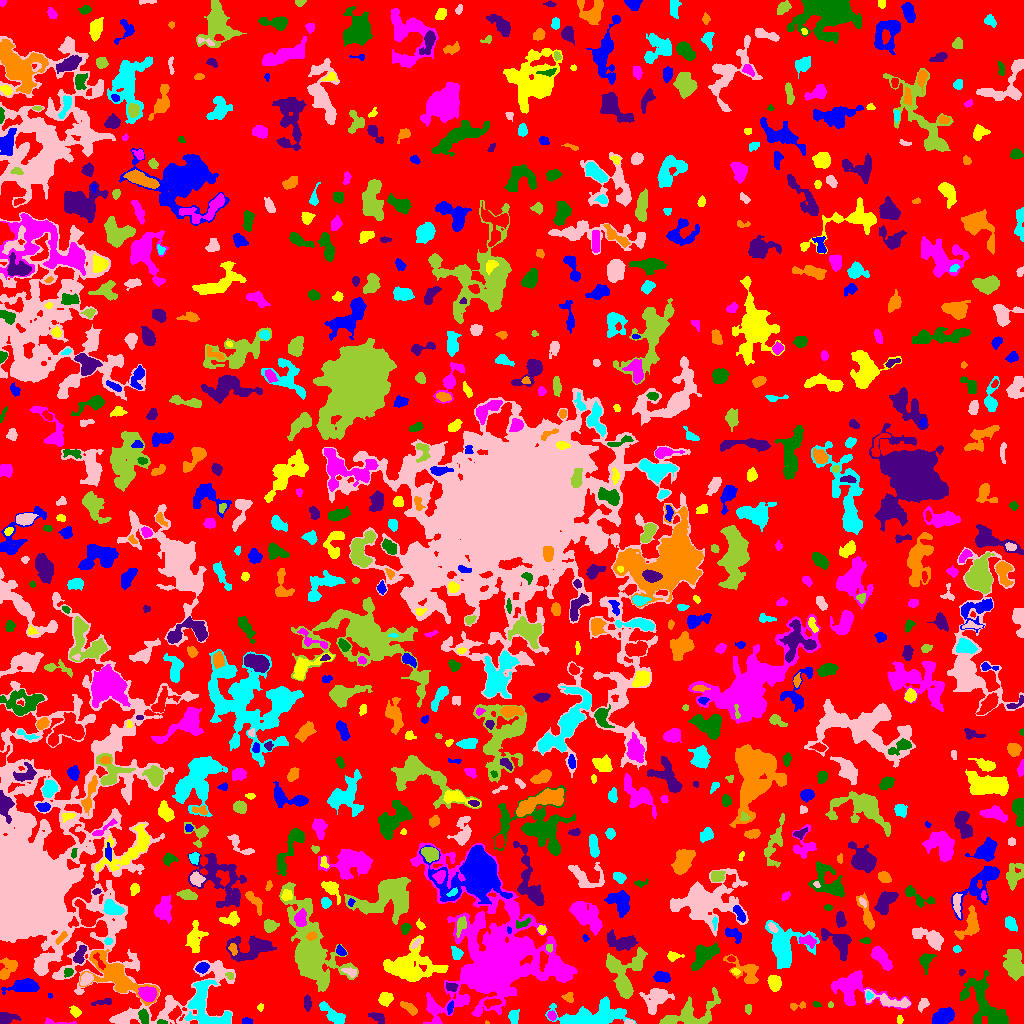

The table this chart was drawn from, first rows:
ID, X, Y, A, B, theta, total_flux, mu_max, mu_median, mu_mean, R_fwhm, R_e, R10, R90, x_start, x_end, y_start, y_end, area, greylevel
0, 516.5, 512.2, 303, 289.9, -0.9212, 1043856, 15.0, 1.0, 1.466, 7.653, 218.1, 83.59, 359.4, 0, 1023, 0, 1023, 711879, 1.466
1, 246.5, 2.448, 2.066, 1.541, -0.0272, 125.0, 4.0, 2.0, 1.894, 3.568, 2.326, 0.9772, 3.478, 242, 252, 0, 6, 66, 5.894
2, 899.6, 3.612, 1.854, 1.357, -1.565, 80.0, 4.0, 1.0, 1.6, 2.523, 1.871, 0.5642, 3.338, 897, 903, 0, 8, 50, 5.6
3, 54.85, 1.214, 9.347, 1.254, -0.05726, 229.0, 9.0, 2.0, 2.573, 1.954, 2.646, 0.7979, 4.549, 45, 76, 0, 6, 89, 6.573
4, 161.7, 1.084, 2.59, 0.9759, -0.08389, 83.0, 4.0, 2.0, 1.844, 3.038, 1.954, 0.7979, 2.985, 157, 167, 0, 4, 45, 9.844
5, 377.5, 5.84, 4.563, 2.13, -0.5423, 337.0, 5.0, 3.0, 2.534, 4.82, 3.523, 1.382, 5.323, 368, 384, 0, 11, 133, 6.534
6, 486.5, 0.8148, 1.08, 0.8012, -0.4558, 27.0, 4.0, 2.0, 1.8, 1.693, 1.128, 0.0, 1.784, 485, 489, 0, 3, 15, 5.8
7, 594.7, 8.227, 18.26, 5.607, 0.09879, 4708, 12.0, 5.0, 4.629, 10.59, 9.966, 3.785, 15.41, 545, 636, 0, 27, 1017, 7.629
8, 629, 0.9882, 2.39, 0.9618, -0.02949, 85.0, 5.0, 2.0, 1.977, 2.185, 1.871, 0.5642, 2.985, 624, 634, 0, 4, 43, 7.977
9, 667.7, 2.214, 2.916, 1.266, 0.2858, 112.0, 4.0, 1.0, 1.514, 3.385, 2.394, 0.9772, 3.7, 662, 675, 0, 6, 74, 10.51
10, 829.8, 4.644, 11.26, 4.613, 0.1167, 1133, 8.0, 3.0, 3.174, 6.408, 5.67, 2.185, 9.15, 805, 851, 0, 23, 357, 7.174
11, 943.4, 6.806, 5.291, 3.355, 0.461, 1826, 13.0, 6.0, 5.948, 6.433, 5.441, 2.257, 8.425, 932, 954, 0, 16, 307, 8.948
12, 75.18, 11.92, 2.693, 2.053, -0.8063, 326.0, 8.0, 2.0, 3.228, 3.523, 2.821, 1.128, 4.687, 69, 81, 6, 18, 101, 6.228
13, 551.5, 7.974, 2.037, 1.749, -1.11, 156.0, 6.0, 2.0, 2.108, 3.09, 2.394, 0.7979, 3.785, 547, 556, 3, 13, 74, 8.108
14, 144, 6.012, 3.513, 1.999, -1.341, 404.0, 8.0, 3.0, 3.084, 3.989, 3.338, 1.262, 5.323, 138, 148, 0, 15, 131, 10.08
15, 5.514, 5.001, 4.347, 2.587, 0.04453, 795.0, 11.0, 4.0, 4.392, 4.687, 3.742, 1.493, 6.024, 0, 21, 0, 11, 181, 7.392
16, 409.9, 14.96, 4.772, 1.99, -0.6112, 454.0, 7.0, 3.0, 3.088, 3.909, 3.656, 1.382, 5.917, 400, 417, 8, 22, 147, 6.088
17, 513.9, 6.462, 3.39, 2.26, 1.567, 442.0, 8.0, 3.0, 3.348, 4.37, 3.432, 1.382, 5.412, 508, 519, 0, 14, 132, 6.348
18, 923.2, 19.16, 3.169, 1.968, 0.8932, 243.0, 5.0, 2.0, 2.25, 3.742, 3.038, 1.128, 5.015, 918, 929, 11, 25, 108, 6.25
19, 748.3, 14.96, 1.879, 1.577, -1.251, 56.0, 2.0, 1.0, 0.875, 3.7, 2.111, 0.7979, 3.432, 745, 751, 9, 19, 64, 4.875
20, 282.5, 13.66, 6.374, 2.598, -1.071, 232.0, 3.0, 1.0, 1.089, 4.107, 4.37, 1.784, 6.979, 274, 292, 4, 25, 213, 5.089
21, 450.5, 16.36, 2.975, 1.331, 1.406, 125.0, 4.0, 1.0, 1.761, 3.338, 2.394, 0.9772, 3.949, 447, 453, 9, 23, 71, 7.761
22, 260.5, 16.25, 1.65, 1.475, 1.284, 65.0, 3.0, 1.0, 1.444, 2.585, 2.034, 0.7979, 3.141, 257, 263, 12, 20, 45, 5.444
23, 433.0, 15.26, 2.308, 1.777, -0.804, 109.0, 4.0, 1.0, 1.627, 3.141, 2.459, 0.7979, 4.029, 429, 438, 11, 21, 67, 7.627
24, 816.5, 18.94, 2.058, 1.257, -0.3601, 163.0, 7.0, 4.0, 3.705, 2.706, 2.034, 0.7979, 3.192, 813, 821, 16, 22, 44, 8.705
25, 102.4, 21.31, 5.777, 1.441, 0.1512, 154.0, 3.0, 1.0, 1.467, 3.949, 3.432, 1.382, 5.262, 91, 111, 18, 25, 105, 5.467
26, 798.1, 17.71, 4.971, 1.754, 0.1341, 259.0, 6.0, 3.0, 2.91, 3.949, 3.038, 1.128, 4.754, 790, 805, 13, 22, 89, 6.91
27, 333.2, 9.415, 7.783, 2.531, -0.6297, 511.0, 8.0, 1.0, 1.787, 3.742, 4.297, 1.493, 7.225, 319, 345, 0, 22, 286, 5.787
28, 891.7, 21.7, 11.66, 2.66, -0.2033, 906.0, 7.0, 2.0, 2.788, 5.642, 5.293, 2.034, 8.556, 864, 910, 16, 34, 325, 7.788
29, 830.9, 18.71, 1.466, 1.162, -1.506, 99.0, 7.0, 3.0, 2.912, 1.954, 1.596, 0.5642, 2.646, 828, 833, 16, 22, 34, 10.91
30, 491.1, 20.74, 4.349, 1.79, 0.1245, 339.0, 6.0, 3.0, 2.849, 4.618, 3.385, 1.262, 5.202, 484, 501, 15, 25, 119, 8.849
31, 49.83, 27.72, 1.316, 1.218, -0.3062, 46.0, 3.0, 2.0, 1.84, 2.394, 1.693, 0.5642, 2.459, 48, 52, 25, 30, 25, 5.84
32, 385.8, 24.66, 3.048, 2.698, 0.493, 327.0, 5.0, 2.0, 1.946, 4.26, 3.613, 1.382, 5.781, 378, 393, 17, 31, 168, 5.946
33, 853.3, 35.59, 14.14, 7.579, -0.2829, 2487, 10.0, 2.0, 3.029, 7.838, 8.058, 3.038, 13.65, 831, 911, 14, 53, 821, 6.029
34, 964.1, 28.79, 2.233, 1.444, 0.8572, 90.0, 3.0, 2.0, 1.667, 3.192, 2.326, 0.7979, 3.523, 960, 968, 25, 33, 54, 7.667
35, 307.1, 20.5, 3.173, 1.491, -1.546, 204.0, 5.0, 1.0, 1.889, 3.432, 2.706, 1.128, 4.478, 304, 311, 12, 29, 108, 5.889
36, 568.7, 26.41, 2.689, 2.332, -1.28, 138.0, 3.0, 2.0, 1.468, 3.949, 3.09, 1.128, 4.618, 561, 573, 21, 31, 94, 6.468
37, 868.8, 27.94, 1.904, 1.691, -1.382, 100.0, 4.0, 2.0, 1.887, 3.141, 2.185, 0.7979, 3.523, 866, 873, 23, 32, 53, 8.887
38, 657, 25.45, 6.523, 4.549, 0.8679, 2039, 16.0, 3.0, 4.481, 5.323, 5.412, 2.034, 9.707, 639, 674, 9, 35, 455, 7.481
39, 694.2, 9.644, 14, 7.039, 0.4004, 1900, 9.0, 3.0, 2.95, 5.642, 7.611, 2.646, 12.36, 659, 720, 0, 36, 644, 6.95
40, 1021, 26.0, 2.146, 1.849, 1.211, 74.0, 3.0, 1.0, 1.233, 2.523, 2.185, 0.7979, 3.568, 1016, 1023, 21, 31, 60, 5.233
41, 25.03, 37.03, 7.259, 2.964, 0.1136, 1547, 10.0, 4.0, 4.395, 7.356, 5.614, 2.257, 8.722, 1, 39, 29, 45, 352, 7.395
42, 774, 40.96, 3.878, 3.019, -1.331, 1309, 13.0, 7.0, 6.818, 5.642, 4.442, 1.784, 6.84, 767, 781, 32, 48, 192, 8.818
43, 147.7, 29.41, 3.791, 3.03, -0.2815, 1519, 16.0, 6.0, 6.464, 5.614, 4.406, 1.693, 6.864, 138, 156, 22, 37, 235, 16.46
44, 987.3, 15.83, 15.13, 7.369, -1.072, 2438, 10.0, 2.0, 2.616, 6.887, 8.575, 3.038, 13.84, 960, 1008, 0, 53, 932, 6.616
45, 451.8, 36.21, 3.17, 2.083, -0.1752, 179.0, 4.0, 2.0, 1.865, 4.222, 2.985, 1.128, 4.787, 446, 458, 32, 41, 96, 7.865
46, 117, 47.12, 17.29, 6.533, -0.5913, 3371, 10.0, 3.0, 3.248, 8.831, 9.39, 3.478, 15.24, 79, 159, 18, 74, 1038, 8.248
47, 204.7, 17.74, 14.11, 8.808, -1.066, 3970, 13.0, 4.0, 4.783, 8.463, 8.759, 3.338, 14, 184, 231, 0, 43, 830, 8.783
48, 86.16, 44.4, 3.138, 2.288, 0.9017, 580.0, 10.0, 4.0, 4.113, 4.37, 3.432, 1.382, 5.382, 80, 93, 38, 51, 141, 12.11
49, 229.9, 48.03, 2.073, 1.463, -0.3503, 76.0, 4.0, 1.0, 1.357, 2.459, 1.871, 0.5642, 3.29, 225, 233, 44, 51, 56, 9.357
50, 711.6, 50.24, 2.301, 1.332, 1.326, 104.0, 4.0, 2.0, 1.926, 3.141, 2.111, 0.7979, 3.523, 709, 715, 45, 55, 54, 6.926
51, 661.3, 46.31, 4.171, 2.571, -0.1712, 547.0, 5.0, 3.0, 3.315, 5.944, 4.222, 1.784, 6.358, 653, 670, 41, 52, 165, 6.315
52, 735.6, 51.96, 2.054, 1.356, -0.388, 138.0, 6.0, 2.0, 2.76, 2.764, 2.111, 0.7979, 3.338, 731, 740, 48, 55, 50, 9.76
53, 492.6, 65.82, 30.01, 22.19, -1.262, 78309, 89.0, 5.0, 10.34, 9.918, 18.12, 5.67, 40.83, 410, 577, 0, 181, 7570, 11.34
54, 68.44, 51.37, 2.421, 2.06, 0.5783, 154.0, 4.0, 2.0, 2.0, 3.989, 2.646, 0.9772, 4.222, 64, 73, 46, 55, 77, 8.0
55, 961.6, 50.94, 1.715, 1.311, 1.11, 84.0, 5.0, 2.0, 2.1, 2.326, 1.784, 0.5642, 2.821, 959, 965, 47, 54, 40, 7.1
56, 746.4, 51.61, 9.058, 5.033, -0.6477, 1211, 9.0, 3.0, 3.066, 4.983, 5.997, 2.185, 9.69, 723, 758, 40, 69, 395, 7.066
57, 784.5, 77.97, 11.08, 9.776, -1.102, 3395, 10.0, 3.0, 3.698, 9.674, 9.39, 3.7, 14.96, 765, 819, 55, 103, 918, 6.698
58, 350.1, 51.42, 3.926, 2.05, -0.3077, 263.0, 5.0, 2.0, 2.529, 3.989, 3.432, 1.382, 5.14, 341, 356, 46, 56, 104, 8.529
59, 1014, 60.23, 7.67, 4.079, -1.371, 1731, 8.0, 4.0, 3.554, 8.849, 6.84, 2.706, 10.72, 1003, 1023, 43, 74, 487, 6.554
... 822 more rows
